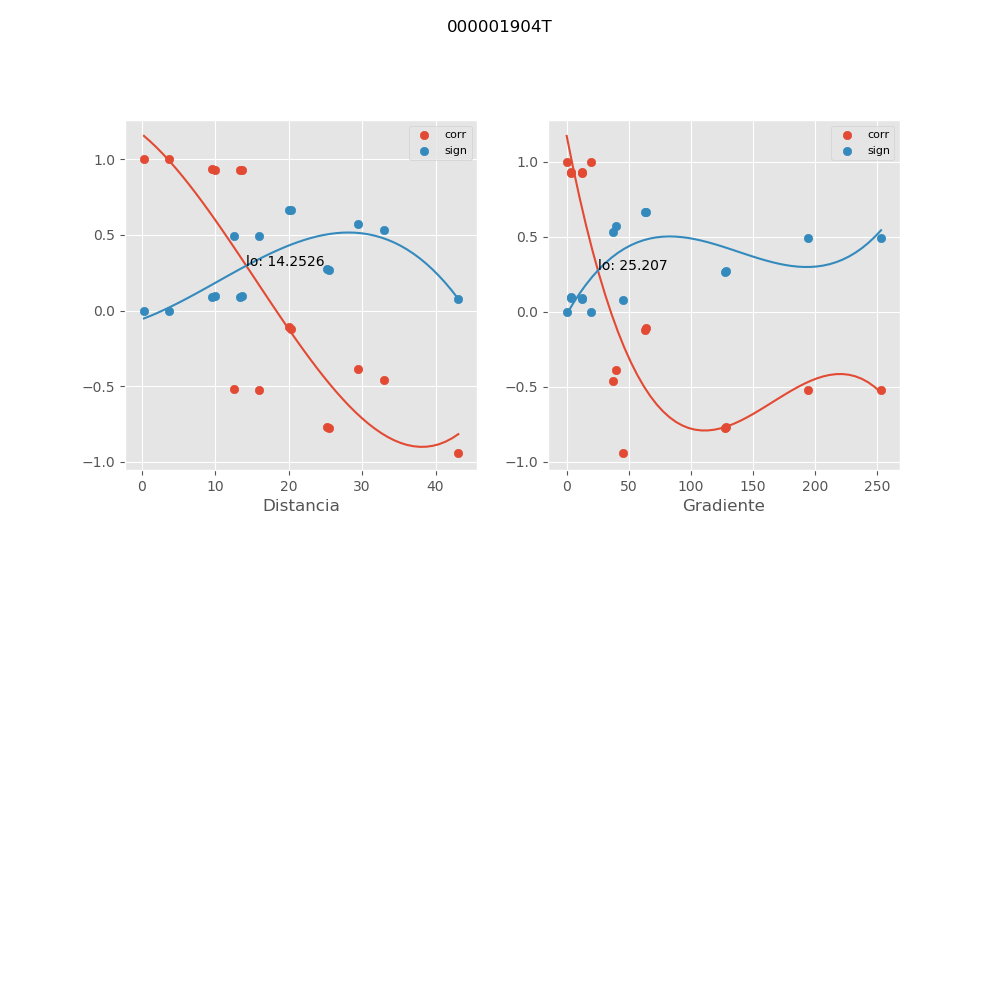

Data behind this chart, as committed beside it:
, mx_co, mx_di, mx_gr, mx_si
0, -0.1057, 20.02, 64.1, 0.6669
1, -0.1191, 20.35, 63.06, 0.6649
2, -0.3878, 29.41, 39.46, 0.5731
3, -0.4594, 33.03, 37.36, 0.5321
4, -0.9394, 43.1, 45.48, 0.07933
5, 0.9999, 0.333, 0.0, 0.0001494
6, 0.9276, 9.933, 12.37, 0.09407
7, 0.9254, 13.7, 3.59, 0.09685
8, -0.7771, 25.47, 127.4, 0.2671
9, 0.9329, 9.648, 12.73, 0.08749
10, 0.9308, 13.42, 3.666, 0.09015
11, -0.7705, 25.24, 128.5, 0.274
12, 0.9999, 3.772, 19.52, 0.0001156
13, -0.5214, 16.03, 194.7, 0.4911
14, -0.5182, 12.6, 253.5, 0.4933
